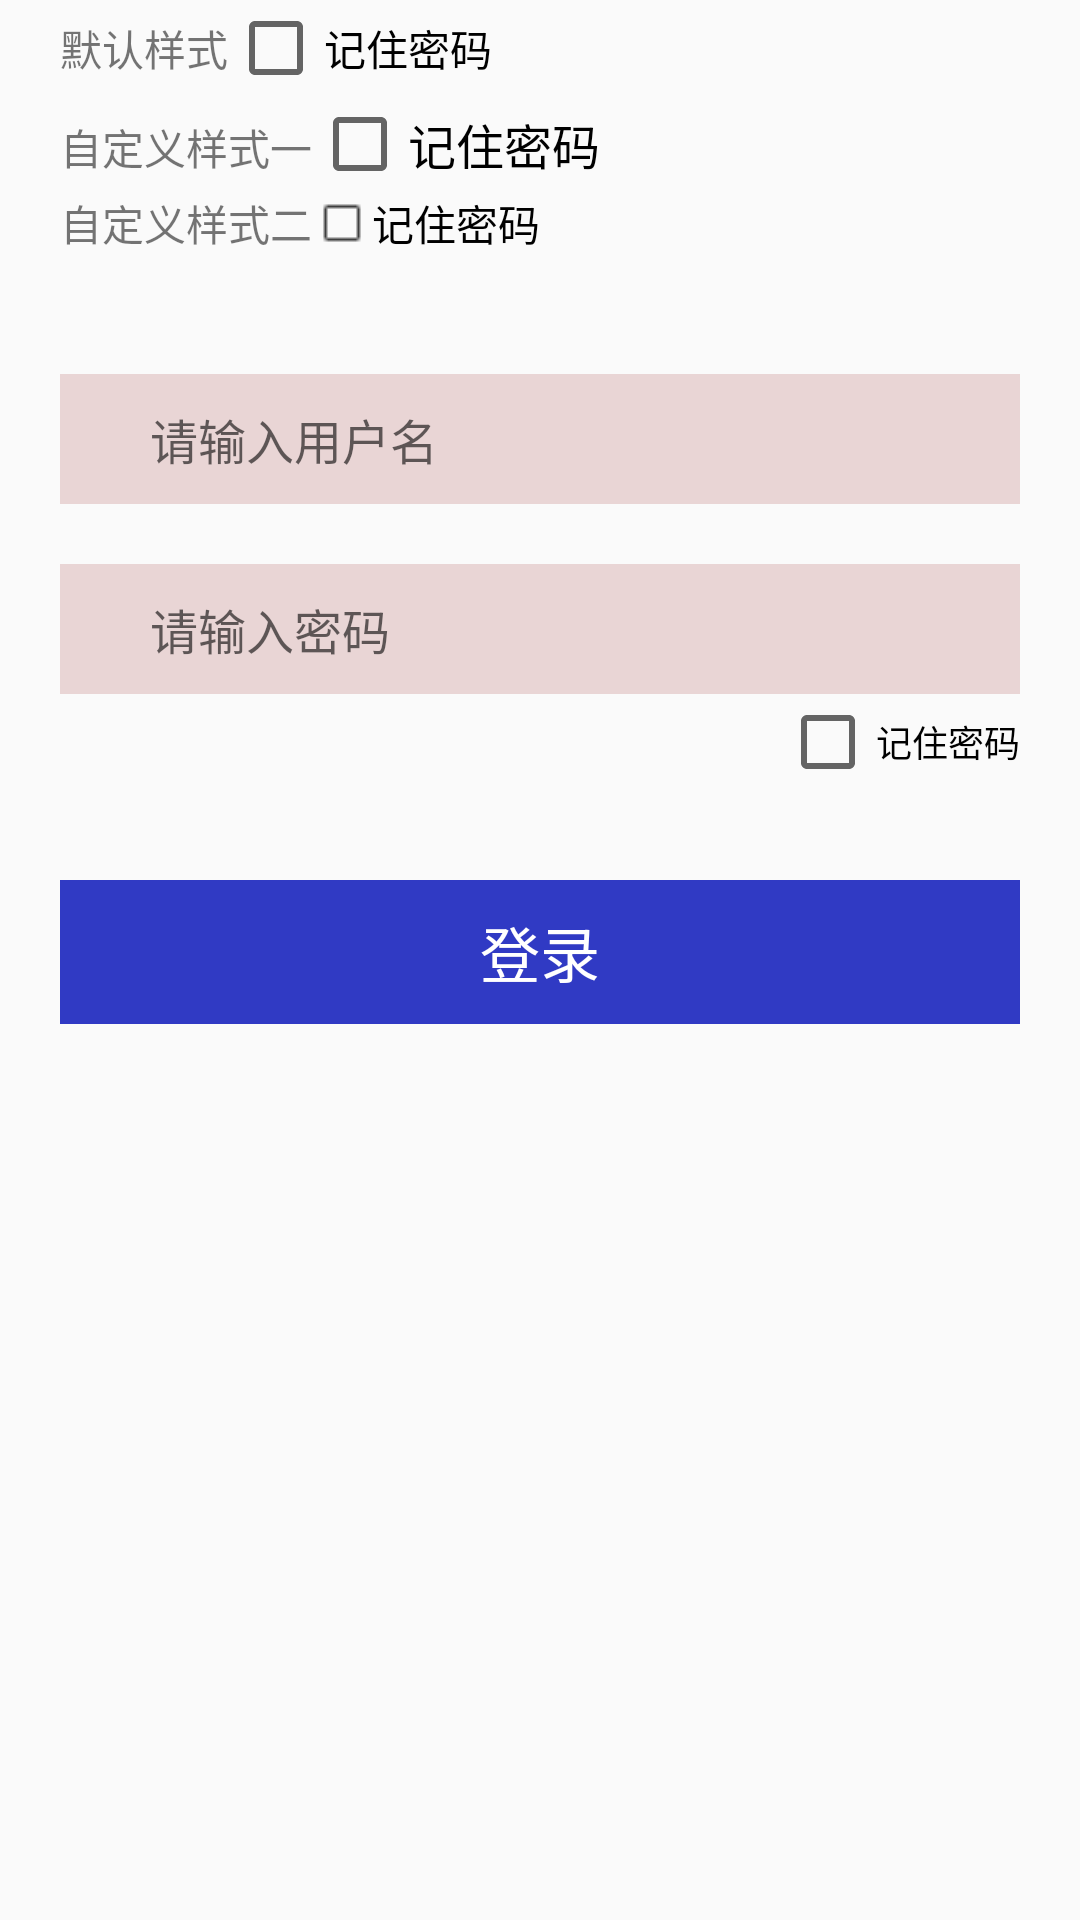

Write the Android layout XML for this screen, with the resource values it uses.
<!-- AndroidManifest.xml: application theme AppTheme -->
<!-- res/layout/activity_main.xml -->
<?xml version="1.0" encoding="utf-8"?>
<LinearLayout xmlns:android="http://schemas.android.com/apk/res/android"
    xmlns:tools="http://schemas.android.com/tools"
    android:id="@+id/activity_login"
    android:layout_width="match_parent"
    android:layout_height="match_parent"
    android:orientation="vertical"
    tools:context="com.manu.logodemo.MainActivity">
    <LinearLayout
        android:layout_width="match_parent"
        android:layout_height="wrap_content"
        android:paddingLeft="20dp">
        <TextView
            android:layout_width="wrap_content"
            android:layout_height="wrap_content"
            android:text="默认样式"/>
        <CheckBox
            android:id="@+id/cb1"
            android:layout_width="wrap_content"
            android:layout_height="wrap_content"
            android:text="记住密码"/>
    </LinearLayout>

    <LinearLayout
        android:layout_width="match_parent"
        android:layout_height="wrap_content"
        android:paddingLeft="20dp">
        <TextView
            android:layout_width="wrap_content"
            android:layout_height="wrap_content"
            android:text="自定义样式一"/>
        <CheckBox
            android:id="@+id/cb3"
            android:layout_width="wrap_content"
            android:layout_height="wrap_content"
            android:text="记住密码"
            android:textSize="16sp"
            android:theme="@style/MyCheckStyle"/>
    </LinearLayout>

    <LinearLayout
        android:layout_width="match_parent"
        android:layout_height="wrap_content"
        android:paddingLeft="20dp">
        <TextView
            android:layout_width="wrap_content"
            android:layout_height="wrap_content"
            android:text="自定义样式二"/>
        <CheckBox
            android:id="@+id/cb2"
            android:layout_width="wrap_content"
            android:layout_height="wrap_content"
            android:text="记住密码"
            android:button="@drawable/pass_selected"/>
    </LinearLayout>

    <LinearLayout
        android:layout_width="match_parent"
        android:layout_height="wrap_content"
        android:layout_marginTop="40dp"
        android:layout_marginLeft="20dp"
        android:layout_marginRight="20dp"
        android:paddingTop="10dp"
        android:paddingBottom="10dp"
        android:background="#e9d5d5"
        android:paddingLeft="30dp">
        <EditText
            android:id="@+id/et_username"
            android:layout_width="match_parent"
            android:layout_height="wrap_content"
            android:hint="请输入用户名"
            android:textSize="16sp"
            android:background="@null"/>
    </LinearLayout>
    <LinearLayout
        android:layout_width="match_parent"
        android:layout_height="wrap_content"
        android:layout_marginTop="20dp"
        android:layout_marginLeft="20dp"
        android:layout_marginRight="20dp"
        android:paddingTop="10dp"
        android:paddingBottom="10dp"
        android:background="#e9d5d5"
        android:paddingLeft="30dp">
        <EditText
            android:id="@+id/et_password"
            android:layout_width="match_parent"
            android:layout_height="wrap_content"
            android:hint="请输入密码"
            android:inputType="textPassword"
            android:textSize="16sp"
            android:background="@null"/>
    </LinearLayout>

    <RelativeLayout
        android:layout_width="match_parent"
        android:layout_height="wrap_content"
        android:layout_marginLeft="20dp"
        android:layout_marginRight="20dp"
        android:paddingLeft="14dp">

        <CheckBox
            android:id="@+id/cb4"
            android:layout_width="wrap_content"
            android:layout_height="wrap_content"
            android:text="记住密码"
            android:textSize="12sp"
            android:layout_alignParentRight="true"
            android:theme="@style/MyCheckStyle"/>
    </RelativeLayout>

    <LinearLayout
        android:layout_width="match_parent"
        android:layout_height="wrap_content"
        android:layout_marginTop="30dp"
        android:layout_marginLeft="20dp"
        android:layout_marginRight="20dp">
        <Button
            android:id="@+id/btn_logo"
            android:layout_width="match_parent"
            android:layout_height="wrap_content"
            android:text="登录"
            android:textSize="20sp"
            android:textColor="#ffffff"
            android:background="#303ac4"/>
    </LinearLayout>




</LinearLayout>
<!-- resources referenced by this layout -->
<resources>
  <!-- drawable pass_selected (drawable) -->
  <?xml version="1.0" encoding="utf-8"?>
  <selector xmlns:android="http://schemas.android.com/apk/res/android">
      <item android:drawable="@drawable/remember_normal" android:state_checked="false"/>
      <item android:drawable="@drawable/remember_selected" android:state_checked="true"/>
  </selector>
  <style name="MyCheckStyle" parent="@android:style/Widget.CompoundButton.CheckBox">
          <item name="android:colorControlActivated">#1d24e9</item>
          <item name="android:colorControlNormal">#cfa4a4</item>
      </style>
  <style name="AppTheme" parent="Theme.AppCompat.Light.DarkActionBar">
          
          <item name="colorPrimary">@color/colorPrimary</item>
          <item name="colorPrimaryDark">@color/colorPrimaryDark</item>
          <item name="colorAccent">@color/colorAccent</item>
      </style>
  <!-- drawable remember_normal: png bitmap (drawable, 142 bytes) -->
  <!-- drawable remember_selected: png bitmap (drawable, 238 bytes) -->
  <!-- not gathered from this repository: default colours our renderer supplied (Android Studio template values) -->
  <color name="colorPrimary">#FF6200EE</color>
  <color name="colorPrimaryDark">#FF3700B3</color>
  <color name="colorAccent">#FF03DAC5</color>
</resources>
